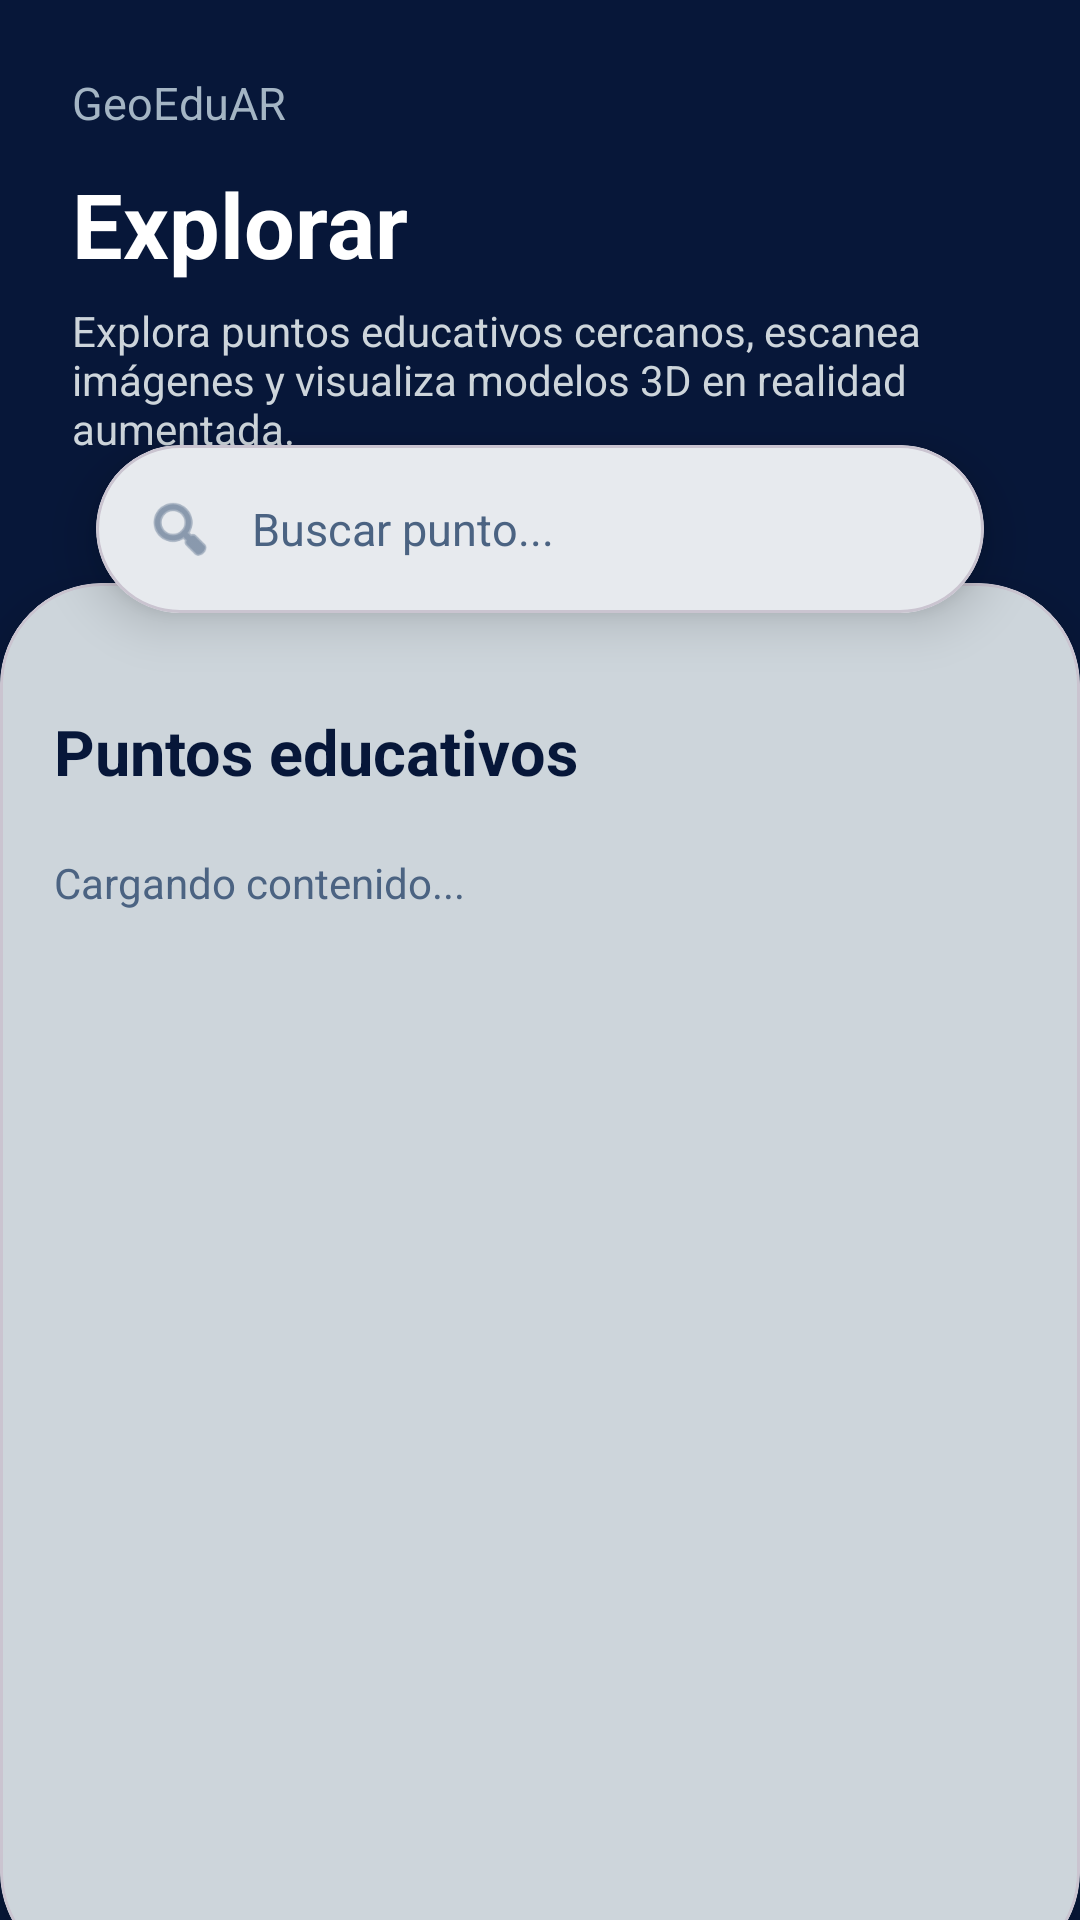

Produce the Android XML layout that renders to this screen, including the resource entries it uses.
<!-- AndroidManifest.xml: application theme Theme.GeoEduAR -->
<!-- res/layout/fragment_explorar.xml -->
<?xml version="1.0" encoding="utf-8"?>
<androidx.constraintlayout.widget.ConstraintLayout
    xmlns:android="http://schemas.android.com/apk/res/android"
    xmlns:app="http://schemas.android.com/apk/res-auto"
    android:layout_width="match_parent"
    android:layout_height="match_parent"
    android:background="@color/primary_dark">

    <LinearLayout
        android:id="@+id/headerExplorar"
        android:layout_width="0dp"
        android:layout_height="210dp"
        android:orientation="vertical"
        android:padding="24dp"
        app:layout_constraintTop_toTopOf="parent"
        app:layout_constraintStart_toStartOf="parent"
        app:layout_constraintEnd_toEndOf="parent">

        <TextView
            android:layout_width="wrap_content"
            android:layout_height="wrap_content"
            android:text="GeoEduAR"
            android:textColor="@color/primary_light"
            android:textSize="15sp" />

        <TextView
            android:id="@+id/tvTituloExplorar"
            android:layout_width="match_parent"
            android:layout_height="wrap_content"
            android:text="Explorar"
            android:textColor="@color/white"
            android:textSize="30sp"
            android:textStyle="bold"
            android:layout_marginTop="10dp" />

        <TextView
            android:layout_width="match_parent"
            android:layout_height="wrap_content"
            android:text="Explora puntos educativos cercanos, escanea imágenes y visualiza modelos 3D en realidad aumentada."
            android:textColor="@color/background_soft"
            android:textSize="14sp"
            android:layout_marginTop="6dp" />

    </LinearLayout>

    <com.google.android.material.card.MaterialCardView
        android:id="@+id/bottomSheetExplorar"
        android:layout_width="0dp"
        android:layout_height="0dp"
        android:layout_marginTop="-34dp"
        app:cardCornerRadius="34dp"
        app:cardElevation="8dp"
        android:translationY="18dp"
        app:cardBackgroundColor="@color/background_soft"
        app:layout_constraintTop_toBottomOf="@id/headerExplorar"
        app:layout_constraintBottom_toBottomOf="parent"
        app:layout_constraintStart_toStartOf="parent"
        app:layout_constraintEnd_toEndOf="parent">

        <LinearLayout
            android:layout_width="match_parent"
            android:layout_height="match_parent"
            android:orientation="vertical"
            android:paddingStart="18dp"
            android:paddingEnd="18dp"
            android:paddingBottom="18dp"
            android:paddingTop="42dp">

            <TextView
                android:layout_width="match_parent"
                android:layout_height="wrap_content"
                android:text="Puntos educativos"
                android:textColor="@color/primary_dark"
                android:textSize="21sp"
                android:textStyle="bold" />

            <ProgressBar
                android:id="@+id/progressBarExplorar"
                style="?android:attr/progressBarStyleSmall"
                android:layout_width="wrap_content"
                android:layout_height="wrap_content" />

            <TextView
                android:id="@+id/tvEstadoExplorar"
                android:layout_width="match_parent"
                android:layout_height="wrap_content"
                android:text="Cargando contenido..."
                android:textColor="@color/text_secondary"
                android:textSize="14sp"
                android:layout_marginTop="4dp" />

            <androidx.recyclerview.widget.RecyclerView
                android:id="@+id/recyclerExplorar"
                android:layout_width="match_parent"
                android:layout_height="0dp"
                android:layout_marginTop="16dp"
                android:clipToPadding="false"
                android:paddingBottom="12dp"
                android:layout_weight="1" />

        </LinearLayout>

    </com.google.android.material.card.MaterialCardView>

    <com.google.android.material.card.MaterialCardView
        android:layout_width="match_parent"
        android:layout_height="56dp"
        android:layout_marginHorizontal="32dp"
        app:cardBackgroundColor="@color/white"
        app:cardCornerRadius="28dp"
        app:cardElevation="10dp"
        app:layout_constraintTop_toTopOf="@id/bottomSheetExplorar"
        app:layout_constraintBottom_toTopOf="@id/bottomSheetExplorar">

        <LinearLayout
            android:layout_width="match_parent"
            android:layout_height="match_parent"
            android:gravity="center_vertical"
            android:orientation="horizontal"
            android:paddingHorizontal="16dp">

            <ImageView
                android:layout_width="24dp"
                android:layout_height="24dp"
                android:src="@android:drawable/ic_menu_search"
                app:tint="@color/text_secondary" />

            <EditText
                android:id="@+id/etBuscarExplorar"
                android:layout_width="match_parent"
                android:layout_height="match_parent"
                android:layout_marginStart="12dp"
                android:background="@android:color/transparent"
                android:hint="Buscar punto..."
                android:inputType="textPersonName"
                android:maxLines="1"
                android:textColor="@color/primary_dark"
                android:textColorHint="@color/text_secondary"
                android:textSize="15sp" />
        </LinearLayout>
    </com.google.android.material.card.MaterialCardView>

</androidx.constraintlayout.widget.ConstraintLayout>
<!-- resources referenced by this layout -->
<resources>
  <color name="background_soft">#CDD5DB</color>
  <color name="primary_dark">#071739</color>
  <color name="primary_light">#A4B5C4</color>
  <color name="text_secondary">#4B6382</color>
  <color name="white">#FFFFFF</color>
  <style name="Theme.GeoEduAR" parent="Base.Theme.GeoEduAR" />
  <style name="Base.Theme.GeoEduAR" parent="Theme.Material3.DayNight.NoActionBar">
          
          
          
          <item name="colorPrimary">@color/primary</item>
          <item name="colorOnPrimary">@color/white</item>
  
          <item name="colorSecondary">@color/accent_warm</item>
          <item name="colorOnSecondary">@color/primary_dark</item>
  
          <item name="colorTertiary">@color/accent_brown</item>
  
          
          <item name="android:colorBackground">@color/background_soft</item>
          <item name="colorSurface">@color/white</item>
  
          
          <item name="colorOnBackground">@color/text_primary</item>
          <item name="colorOnSurface">@color/text_primary</item>
  
          
          <item name="materialButtonStyle">@style/Button</item>
  
          
          <item name="textInputStyle">@style/TextInput</item>
      </style>
  <color name="primary">#4B6382</color>
  <color name="accent_warm">#E3C39D</color>
  <color name="accent_brown">#A68868</color>
  <color name="text_primary">#071739</color>
  <style name="Button" parent="Widget.Material3.Button">
  
          <item name="cornerRadius">12dp</item>
          <item name="android:padding">12dp</item>
  
          <item name="backgroundTint">@color/primary</item>
          <item name="android:textColor">@color/white</item>
  
      </style>
  <style name="TextInput" parent="Widget.Material3.TextInputLayout.OutlinedBox">
  
          <item name="boxStrokeColor">@color/primary</item>
          <item name="hintTextColor">@color/text_secondary</item>
          <item name="boxCornerRadiusTopStart">12dp</item>
          <item name="boxCornerRadiusTopEnd">12dp</item>
          <item name="boxCornerRadiusBottomStart">12dp</item>
          <item name="boxCornerRadiusBottomEnd">12dp</item>
  
      </style>
</resources>
